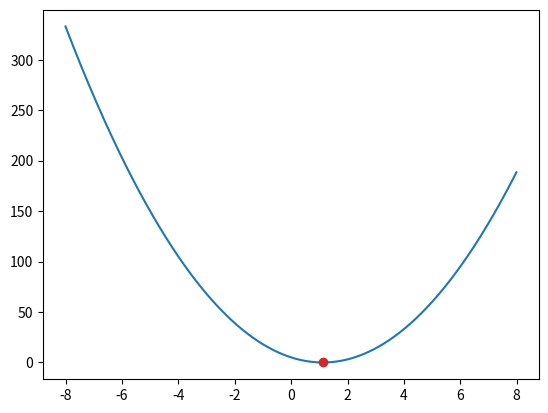

Recreate this plot in Python.

# coding: utf-8

# ### Nelder Mead Method
#  * clone by https://github.com/fchollet/nelder-mead.git
#  * 参考 : http://bicycle1885.hatenablog.com/entry/2015/03/05/040431
#  * 元のプログラム : https://github.com/fchollet/nelder-mead/blob/master/nelder_mead.py
#  滑降シンプレックス法、アメーバ法と呼ばれる方法
#
#
# ２００行程度ものなので比較的簡単

# import module
from mpl_toolkits.mplot3d import Axes3D
import matplotlib.pyplot as plt
import numpy as np
# これをインポートするだけでpltの描画がちょっとキレイにおしゃれになる
import seaborn
import copy
import matplotlib.animation as animation
import scipy

# 描画結果を保存するリスト
graphs =[]

def nelder_mead(f, x_start,
                step=0.1, no_improve_thr=10e-6,
                no_improv_break=10, max_iter=0,
                alpha=1., gamma=2., rho=-0.5, sigma=0.5):
    '''
        @param f (function): function to optimize, must return a scalar score
            and operate over a numpy array of the same dimensions as x_start
        @param x_start (numpy array): initial position
        @param step (float): look-around radius in initial step
        @no_improv_thr,  no_improv_break (float, int): break after no_improv_break iterations with
            an improvement lower than no_improv_thr
        @max_iter (int): always break after this number of iterations.
            Set it to 0 to loop indefinitely.
        @alpha, gamma, rho, sigma (floats): parameters of the algorithm
            (see Wikipedia page for reference)
        return: tuple (best parameter array, best score)
    '''

    # init
    dim = len(x_start)
    prev_best = f(x_start)
    no_improv = 0
    res = [[x_start, prev_best]]

    for i in range(dim):
        x = copy.copy(x_start)
        x[i] = x[i] + step
        score = f(x)
        res.append([x, score])

    # simplex iter
    iters = 0
    while 1:
        # order
        res.sort(key=lambda x: x[1])
        best = res[0][1]
        # break after max_iter
        if max_iter and iters >= max_iter:
            return res[0]
        iters += 1

        # break after no_improv_break iterations with no improvement
        print ('...best so far:', best)

        if best < prev_best - no_improve_thr:
            no_improv = 0
            prev_best = best
        else:
            no_improv += 1

        if no_improv >= no_improv_break:
            return res[0]

        # centroid
        x0 = [0.] * dim
        # worstを除く全ての点の平均を求める
        for tup in res[:-1]:
            # enumerate:インデックス付きでループできる
            for i, c in enumerate(tup[0]):
                x0[i] += c / (len(res)-1)

        # reflection
        # 三角形をぱたっとひっくり返すイメージ
        xr = x0 + alpha*(x0 - res[-1][0])
        rscore = f(xr)
        # reflection（反射）で最適値へ向かっていくのでこれを描画する
        g = plt.plot(xr, rscore, 'o')
        graphs.append(g)
        # 二番目の最悪点よりスコアが小さく、現在のベストよりも大きい
        if res[0][1] <= rscore < res[-2][1]:
            del res[-1]
            res.append([xr, rscore])
            continue

        # expansion（拡大）
        # 現在のベストよりも優れたスコアを出した場合
        if rscore < res[0][1]:
            xe = x0 + gamma*(x0 - res[-1][0])
            escore = f(xe)
            # 引き伸ばした結果どうなったかで更に最もよいスコアを残す
            if escore < rscore:
                del res[-1]
                res.append([xe, escore])
                continue
            else:
                del res[-1]
                res.append([xr, rscore])
                continue

        # contraction
        # 反射した結果が悪い可能性がある。その場合は拡大の反対、縮小を行う
        xc = x0 + rho*(x0 - res[-1][0])
        cscore = f(xc)
        if cscore < res[-1][1]:
            del res[-1]
            res.append([xc, cscore])
            continue

        # reduction
        # simplex全体を再定義する
        # 最高点(x1)を残しつつ三角形を小さくする
        x1 = res[0][0]
        nres = []
        for tup in res:
            redx = x1 + sigma*(tup[0] - x1)
            score = f(redx)
            nres.append([redx, score])
        res = nres

# テスト用、最小値を探す関数
def f(x):
        return (x * x + 3 * x * x - 9 * x + 5)

# 描画する範囲
x = np.arange(-8, 8, 0.01)
# ウィンドウの生成
fig = plt.figure()
# 関数の描画
plt.plot(x, f(x))
# 関数と初期値を与える：変数の次元を一致させる
print(nelder_mead(f, np.array([-6.])))
# gifの作成
ani = animation.ArtistAnimation(fig, graphs, interval=100)
# 最適値をプロットする
# plt.plot(ans[0], f(ans[0]), 'ro')
# plt.show()
ani.save('nelder_mead_method_animation.gif', writer='imagemagick')

# scipyの機能としてある
# ans = scipy.optimize.minimize(f, np.array([-7.]),method='Nelder-Mead', )
